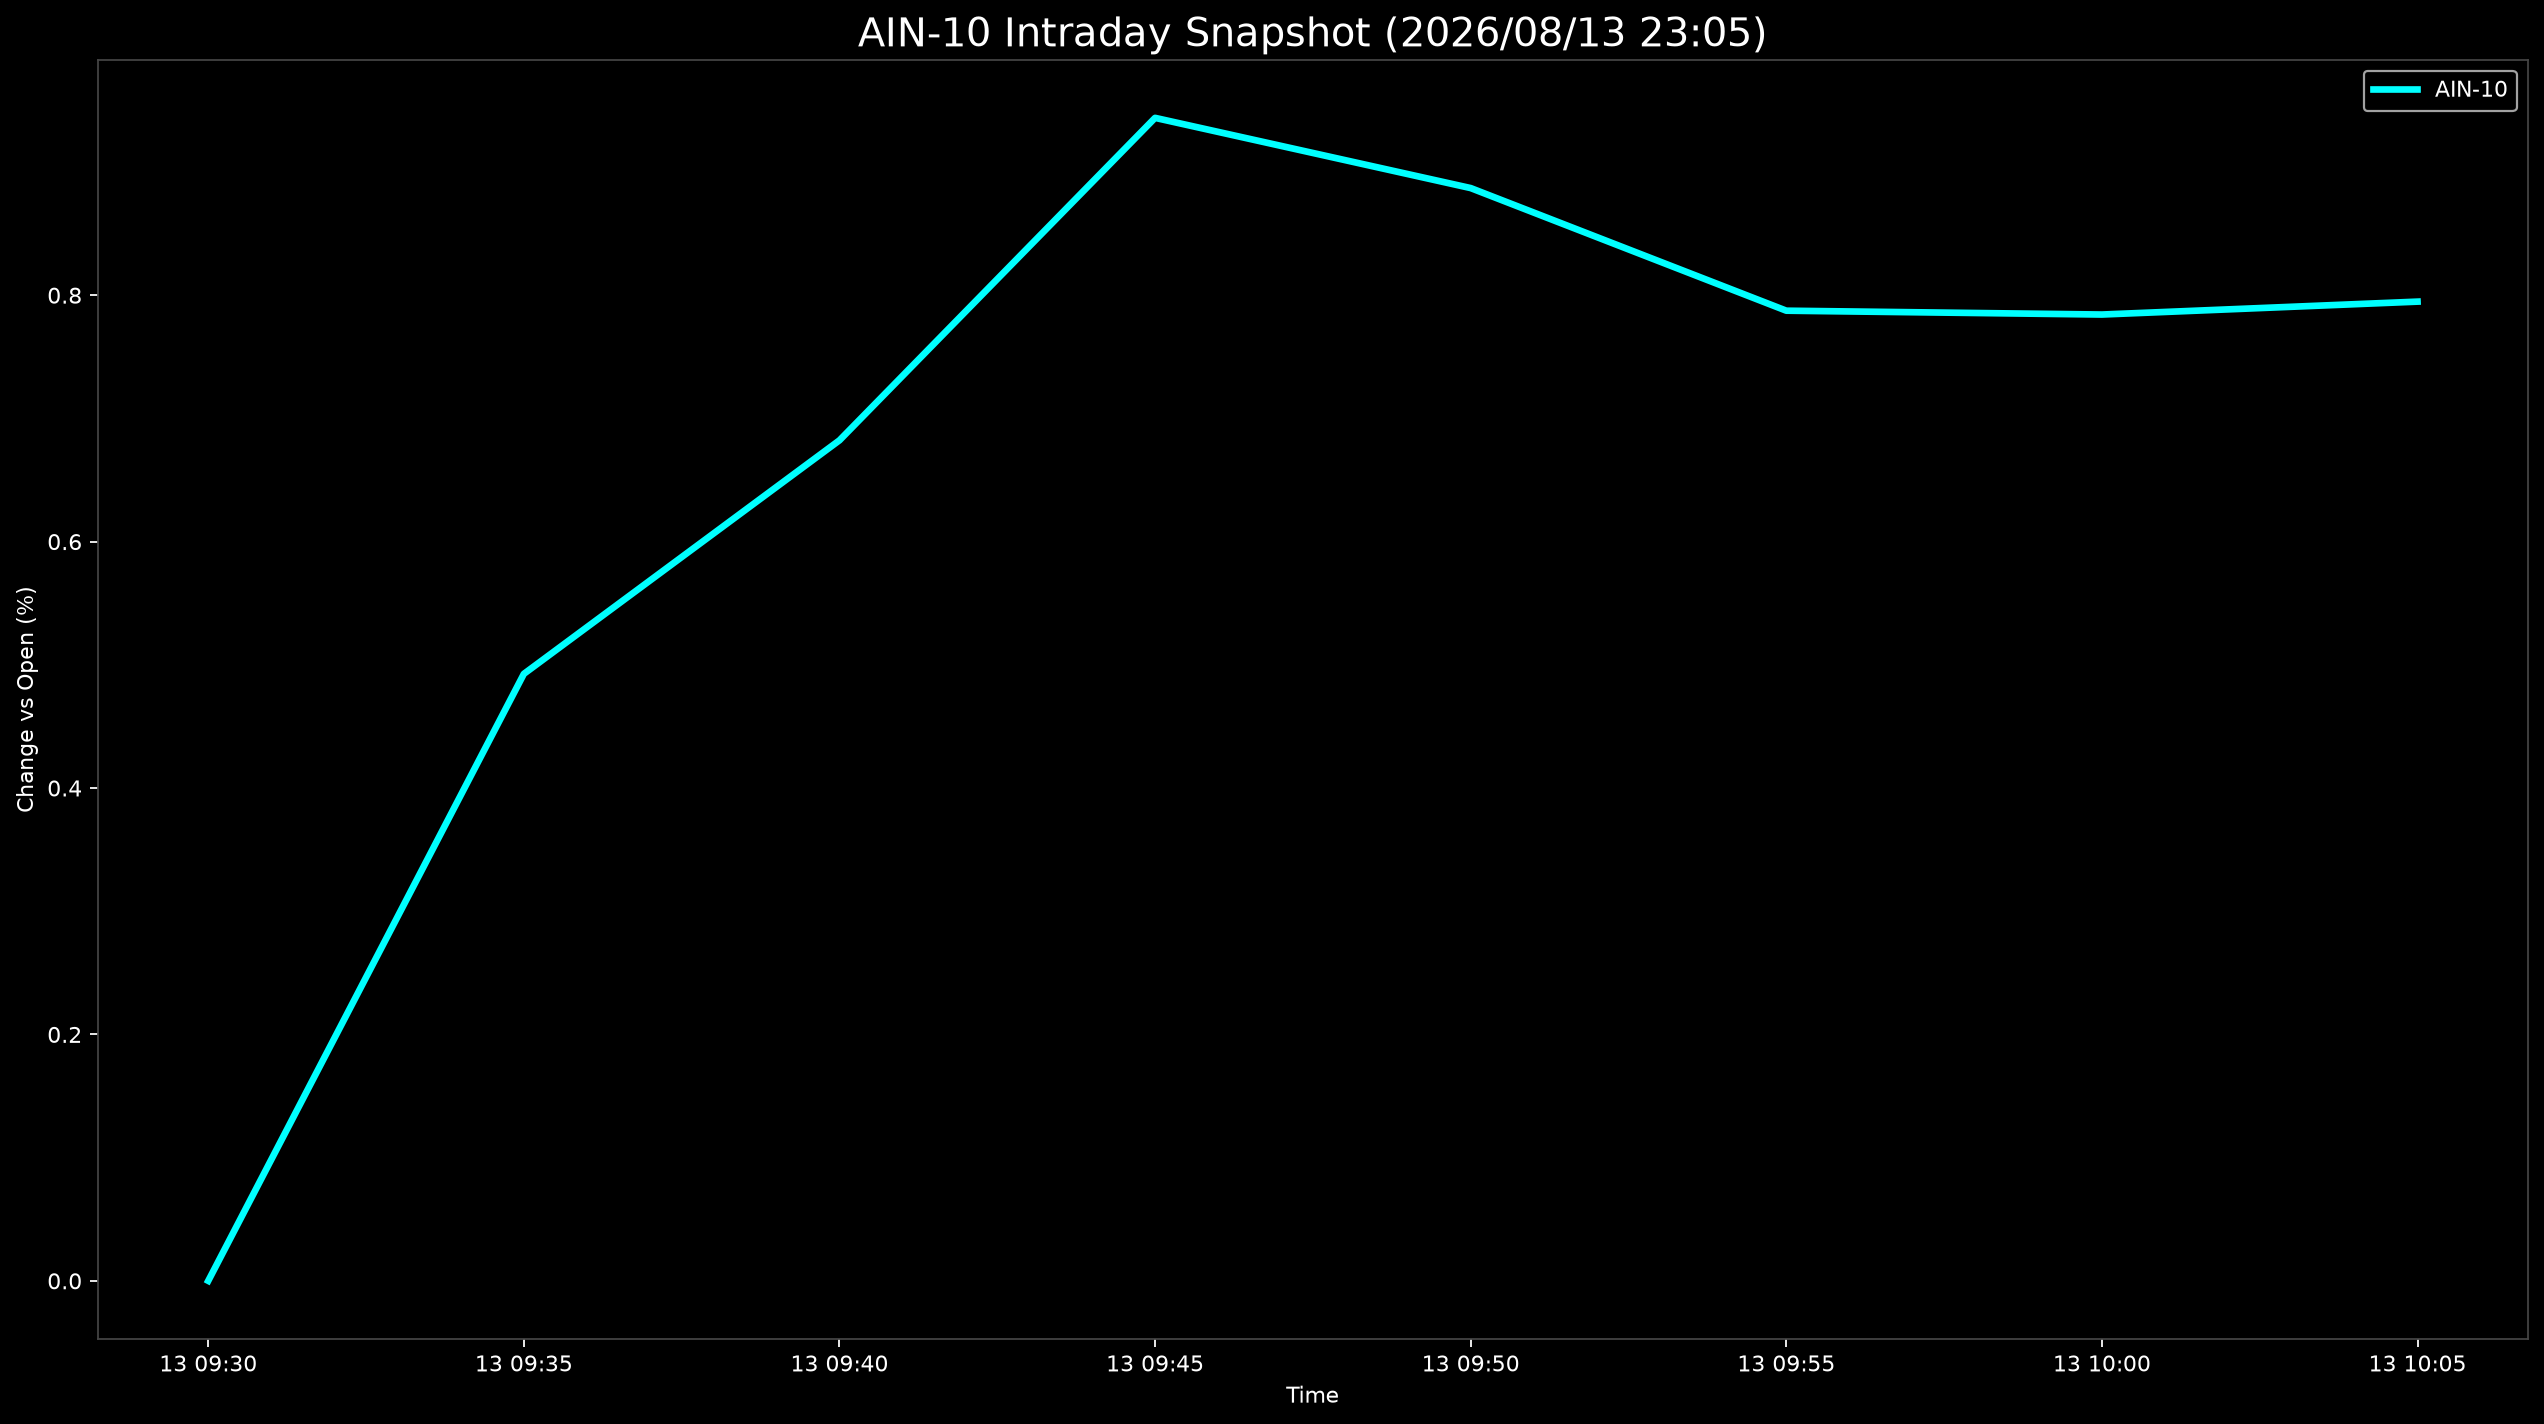

The file beside this chart, header and first rows:
Datetime, AIN-10
2026-08-13 09:30:00, 0.0
2026-08-13 09:35:00, 0.4927
2026-08-13 09:40:00, 0.6822
2026-08-13 09:45:00, 0.9439
2026-08-13 09:50:00, 0.8869
2026-08-13 09:55:00, 0.7874
2026-08-13 10:00:00, 0.7843
2026-08-13 10:05:00, 0.7948
